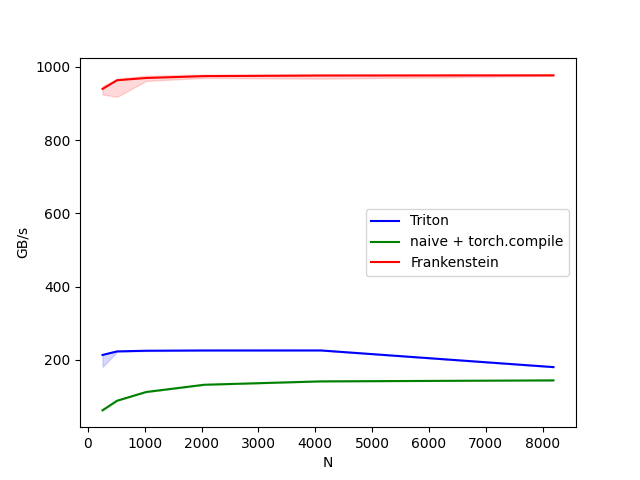

Data behind this chart, as committed beside it:
N, Triton, naive + torch.compile, Frankenstein
256, 213.2, 61.93, 940.1
512, 222.9, 88.12, 963.8
1024, 224.7, 111.9, 969.9
2048, 225.4, 131.8, 975
4096, 225.5, 141, 976.6
8192, 180, 143.7, 977.1
